3-way image classification set "fold3" from GitHub (Anuvathan/Coco_Anuvathan); label vocabulary: caterpillar, healthy, leaf spot.

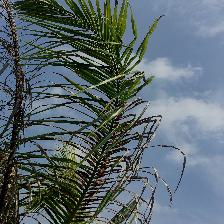
Label: caterpillar

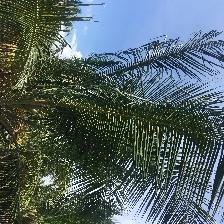
Label: healthy

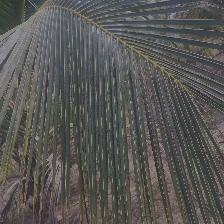
Label: leaf spot

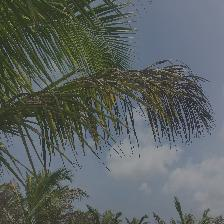
Label: caterpillar

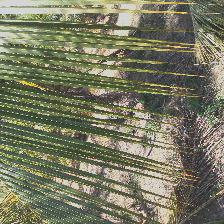
Label: healthy

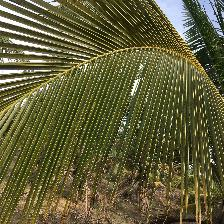
Label: leaf spot
